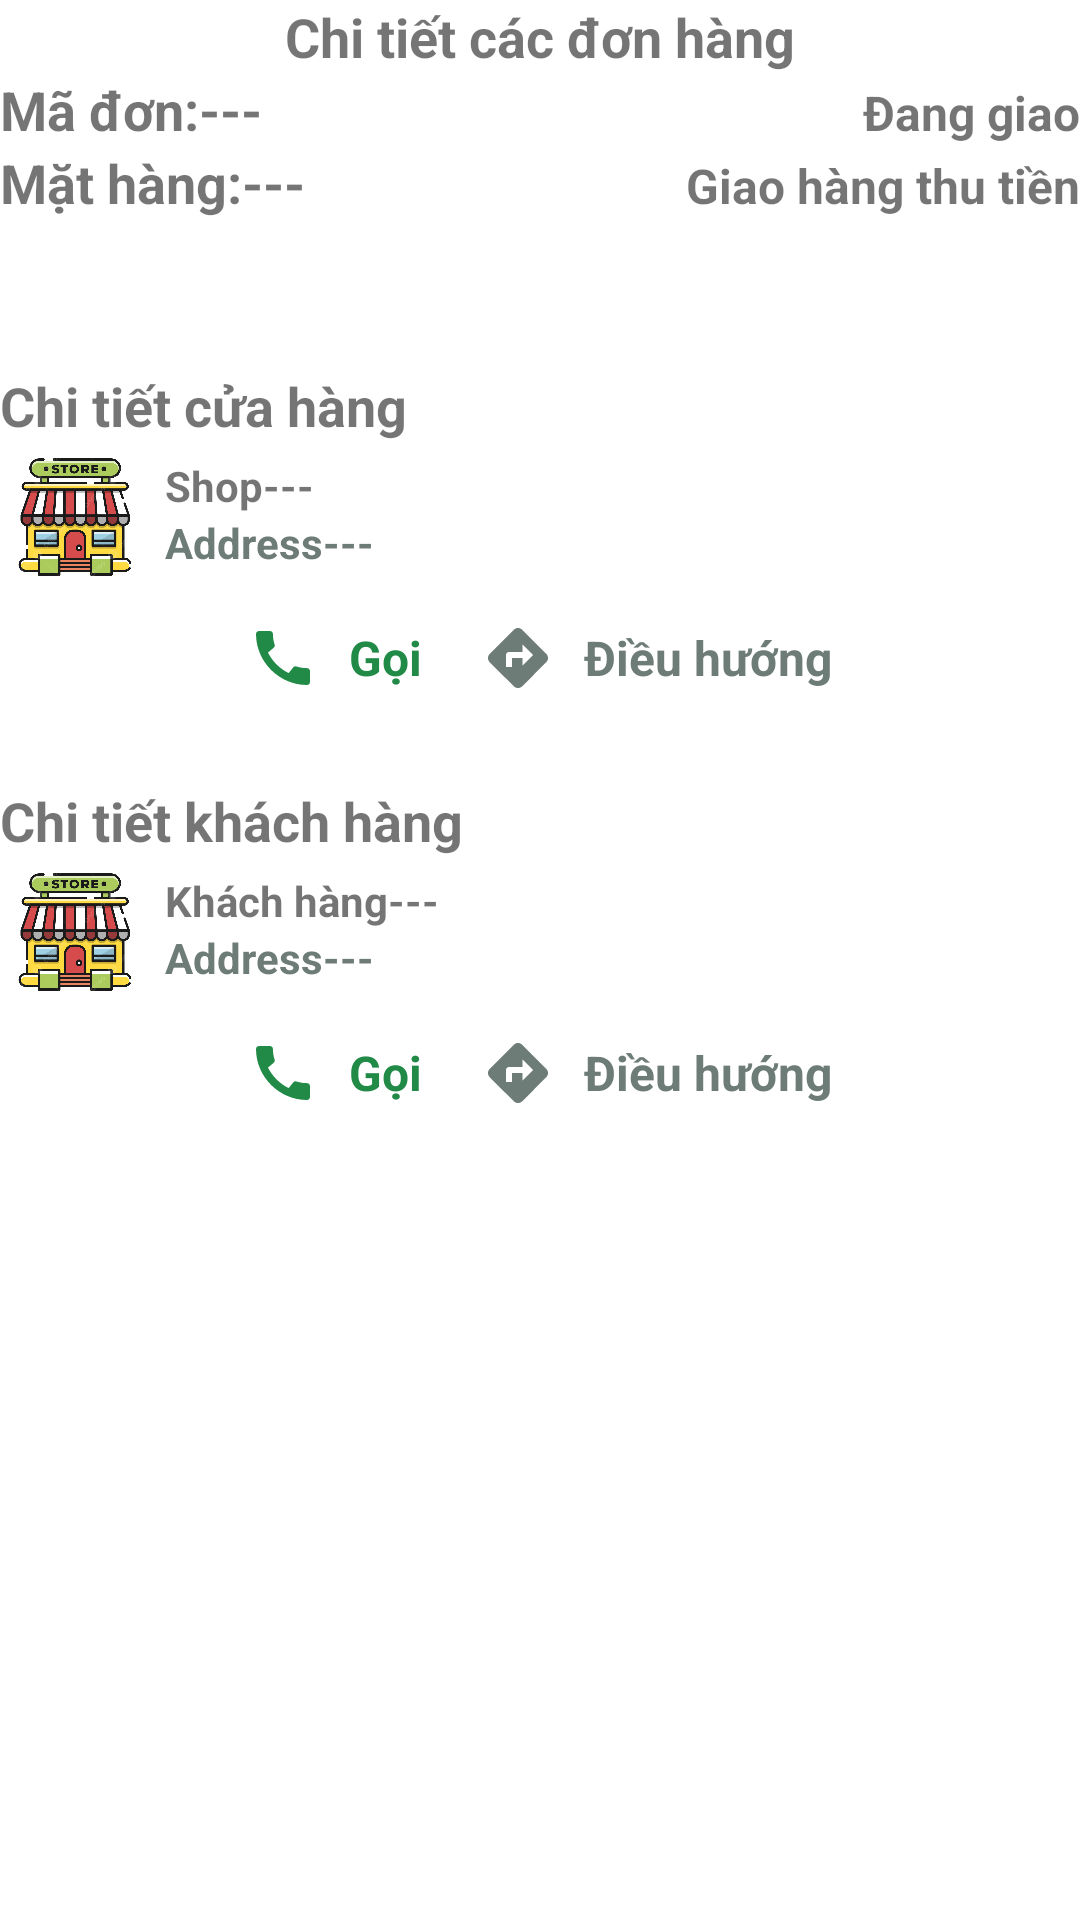

Reconstruct the res/layout file that produces this screen, plus the resources it refers to.
<!-- AndroidManifest.xml: application theme Theme.Driver -->
<!-- res/layout/activity_detail_oder.xml -->
<?xml version="1.0" encoding="utf-8"?>
<LinearLayout
    xmlns:android="http://schemas.android.com/apk/res/android"
    xmlns:app="http://schemas.android.com/apk/res-auto"
    xmlns:tools="http://schemas.android.com/tools"
    android:id="@+id/main"
    android:layout_width="match_parent"
    android:layout_height="match_parent"
    tools:context=".ui.DetailOderActivity"
    android:orientation="vertical">
    <TextView
        android:layout_width="wrap_content"
        android:layout_height="wrap_content"
        android:textSize="18sp"
        android:textStyle="bold"
        android:text="Chi tiết các đơn hàng"
        android:layout_gravity="center"/>
    <LinearLayout
        android:layout_width="match_parent"
        android:layout_height="wrap_content"
        android:orientation="horizontal"
        >
        <TextView
            android:layout_width="0dp"
            android:layout_height="wrap_content"
            android:layout_weight="1"
            android:textSize="18sp"
            android:textStyle="bold"
            android:text="Mã đơn:---"
            />
        <TextView
            android:layout_width="0dp"
            android:layout_height="wrap_content"
            android:layout_weight="1"
            android:textSize="16sp"
            android:textStyle="bold"
            android:text="Đang giao"
            android:textAlignment="textEnd"
            />
    </LinearLayout>

    <LinearLayout
        android:layout_width="match_parent"
        android:layout_height="wrap_content"
        android:orientation="horizontal"
        >
        <TextView
            android:layout_width="0dp"
            android:layout_height="wrap_content"
            android:layout_weight="1"
            android:textSize="18sp"
            android:textStyle="bold"
            android:text="Mặt hàng:---"
            />
        <TextView
            android:layout_width="0dp"
            android:layout_height="wrap_content"
            android:layout_weight="1"
            android:textSize="16sp"
            android:textStyle="bold"
            android:text="Giao hàng thu tiền"
            android:textAlignment="textEnd"
            />
    </LinearLayout>
    <View
        android:layout_width="match_parent"
        android:layout_height="50dp"
        />
    <LinearLayout
        android:layout_width="match_parent"
        android:layout_height="wrap_content"
        android:orientation="vertical"
        >
        <TextView
            android:layout_width="wrap_content"
            android:layout_height="wrap_content"
            android:layout_weight="1"
            android:textSize="18sp"
            android:textStyle="bold"
            android:text="Chi tiết cửa hàng"
            />
        <LinearLayout
            android:layout_width="match_parent"
            android:layout_height="wrap_content"
            android:orientation="horizontal"
            >
            <ImageView
                android:layout_width="50dp"
                android:layout_height="50dp"
                android:src="@drawable/item_shop"/>
            <LinearLayout
                android:layout_width="0dp"
                android:layout_height="wrap_content"
                android:layout_weight="1"
                android:orientation="vertical"
                android:layout_margin="5dp"
                >
                <TextView
                    android:layout_width="wrap_content"
                    android:layout_height="wrap_content"
                    android:text="Shop---"
                    android:textStyle="bold"/>
                <TextView
                    android:layout_width="wrap_content"
                    android:layout_height="wrap_content"
                    android:text="Address---"
                    android:textStyle="bold"
                    android:textColor="#6E7C78"/>
            </LinearLayout>
        </LinearLayout>
        <LinearLayout
            android:layout_width="match_parent"
            android:layout_height="wrap_content"
            android:orientation="horizontal"
            android:gravity="center"
            >
            <LinearLayout
                android:layout_width="wrap_content"
                android:layout_height="wrap_content"
                android:orientation="horizontal"
                android:layout_margin="5dp"
                android:gravity="center_vertical"
                >
                <ImageView
                    android:layout_width="wrap_content"
                    android:layout_height="wrap_content"
                    android:src="@drawable/baseline_call_24"
                    android:layout_margin="5dp"/>
                <TextView
                    android:layout_width="wrap_content"
                    android:layout_height="wrap_content"
                    android:text="Gọi"
                    android:textStyle="bold"
                    android:layout_margin="5dp"
                    android:textColor="#218a47"
                    android:textSize="16dp"/>
            </LinearLayout>
            <LinearLayout
                android:layout_width="wrap_content"
                android:layout_height="wrap_content"
                android:orientation="horizontal"
                android:layout_margin="5dp"
                android:gravity="center_vertical"
                >
                <ImageView
                    android:layout_width="wrap_content"
                    android:layout_height="wrap_content"
                    android:src="@drawable/baseline_directions_24"
                    android:layout_margin="5dp"/>
                <TextView
                    android:layout_width="wrap_content"
                    android:layout_height="wrap_content"
                    android:text="Điều hướng"
                    android:textStyle="bold"
                    android:layout_margin="5dp"
                    android:textColor="#6E7C78"
                    android:textSize="16sp"/>
            </LinearLayout>
        </LinearLayout>
    </LinearLayout>
    <View
        android:layout_width="match_parent"
        android:layout_height="20dp"
        />
    <LinearLayout
        android:layout_width="match_parent"
        android:layout_height="wrap_content"
        android:orientation="vertical"
        >
        <TextView
            android:layout_width="wrap_content"
            android:layout_height="wrap_content"
            android:layout_weight="1"
            android:textSize="18sp"
            android:textStyle="bold"
            android:text="Chi tiết khách hàng"
            />
        <LinearLayout
            android:layout_width="match_parent"
            android:layout_height="wrap_content"
            android:orientation="horizontal"
            >
            <ImageView
                android:layout_width="50dp"
                android:layout_height="50dp"
                android:src="@drawable/item_shop"/>
            <LinearLayout
                android:layout_width="0dp"
                android:layout_height="wrap_content"
                android:layout_weight="1"
                android:orientation="vertical"
                android:layout_margin="5dp"
                >
                <TextView
                    android:layout_width="wrap_content"
                    android:layout_height="wrap_content"
                    android:text="Khách hàng---"
                    android:textStyle="bold"/>
                <TextView
                    android:layout_width="wrap_content"
                    android:layout_height="wrap_content"
                    android:text="Address---"
                    android:textStyle="bold"
                    android:textColor="#6E7C78"/>
            </LinearLayout>
        </LinearLayout>
        <LinearLayout
            android:layout_width="match_parent"
            android:layout_height="wrap_content"
            android:orientation="horizontal"
            android:gravity="center"
            >
            <LinearLayout
                android:layout_width="wrap_content"
                android:layout_height="wrap_content"
                android:orientation="horizontal"
                android:layout_margin="5dp"
                android:gravity="center_vertical"
                >
                <ImageView
                    android:layout_width="wrap_content"
                    android:layout_height="wrap_content"
                    android:src="@drawable/baseline_call_24"
                    android:layout_margin="5dp"/>
                <TextView
                    android:layout_width="wrap_content"
                    android:layout_height="wrap_content"
                    android:text="Gọi"
                    android:textStyle="bold"
                    android:layout_margin="5dp"
                    android:textColor="#218a47"
                    android:textSize="16sp"/>
            </LinearLayout>
            <LinearLayout
                android:layout_width="wrap_content"
                android:layout_height="wrap_content"
                android:orientation="horizontal"
                android:layout_margin="5dp"
                android:gravity="center_vertical"
                >
                <ImageView
                    android:layout_width="wrap_content"
                    android:layout_height="wrap_content"
                    android:src="@drawable/baseline_directions_24"
                    android:layout_margin="5dp"/>
                <TextView
                    android:layout_width="wrap_content"
                    android:layout_height="wrap_content"
                    android:text="Điều hướng"
                    android:textStyle="bold"
                    android:layout_margin="5dp"
                    android:textColor="#6E7C78"
                    android:textSize="16sp"/>
            </LinearLayout>
        </LinearLayout>

        <View
            android:layout_width="match_parent"
            android:layout_height="50dp"
            />
        <androidx.recyclerview.widget.RecyclerView
            android:layout_width="match_parent"
            android:layout_height="match_parent"
            tools:listitem="@layout/item_detail_product"
            tools:itemCount="2"
            />
    </LinearLayout>
</LinearLayout>
<!-- res/layout/item_detail_product.xml (included above) -->
<?xml version="1.0" encoding="utf-8"?>
<LinearLayout
    xmlns:android="http://schemas.android.com/apk/res/android"
    android:layout_width="match_parent"
    android:layout_height="wrap_content"
    android:orientation="vertical"
    android:gravity="center_vertical">

    <LinearLayout
        android:layout_width="match_parent"
        android:layout_height="wrap_content"
        android:orientation="horizontal"
        android:gravity="center_vertical"
        android:padding="5dp"
        >
        <de.hdodenhof.circleimageview.CircleImageView
            android:id="@+id/imageProduct"
            android:layout_width="@dimen/_50dp"
            android:layout_height="@dimen/_50dp"
            />
        <LinearLayout
            android:layout_width="0dp"
            android:layout_height="wrap_content"
            android:layout_weight="1"
            android:orientation="vertical"
            android:layout_margin="@dimen/_5dp"
            >
            <TextView
                android:id="@+id/tvProduct"
                android:layout_width="wrap_content"
                android:layout_height="wrap_content"
                android:text="@string/product"
                android:textStyle="bold"/>
        </LinearLayout>
        <LinearLayout
            android:layout_width="0dp"
            android:layout_height="wrap_content"
            android:layout_weight="1"
            android:orientation="vertical"
            android:layout_margin="@dimen/_5dp"
            android:gravity="end"
            >
            <TextView
                android:id="@+id/tvAmount"
                android:layout_width="wrap_content"
                android:layout_height="wrap_content"
                android:text="@string/amount"
                android:textStyle="bold"/>
            <TextView
                android:id="@+id/tvPrice"
                android:layout_width="wrap_content"
                android:layout_height="wrap_content"
                android:text="@string/_0"
                android:textStyle="bold"
                android:textColor="#FF0000"/>
        </LinearLayout>
    </LinearLayout>
</LinearLayout>
<!-- resources referenced by this layout -->
<resources>
  <dimen name="_50dp">50dp</dimen>
  <dimen name="_5dp">5dp</dimen>
  <!-- drawable baseline_call_24 (drawable) -->
  <vector xmlns:android="http://schemas.android.com/apk/res/android" android:height="24dp" android:tint="#218A47" android:viewportHeight="24" android:viewportWidth="24" android:width="24dp">
        
      <path android:fillColor="@android:color/white" android:pathData="M20.01,15.38c-1.23,0 -2.42,-0.2 -3.53,-0.56 -0.35,-0.12 -0.74,-0.03 -1.01,0.24l-1.57,1.97c-2.83,-1.35 -5.48,-3.9 -6.89,-6.83l1.95,-1.66c0.27,-0.28 0.35,-0.67 0.24,-1.02 -0.37,-1.11 -0.56,-2.3 -0.56,-3.53 0,-0.54 -0.45,-0.99 -0.99,-0.99H4.19C3.65,3 3,3.24 3,3.99 3,13.28 10.73,21 20.01,21c0.71,0 0.99,-0.63 0.99,-1.18v-3.45c0,-0.54 -0.45,-0.99 -0.99,-0.99z"/>
      
  </vector>
  <!-- drawable baseline_directions_24 (drawable) -->
  <vector xmlns:android="http://schemas.android.com/apk/res/android" android:height="24dp" android:tint="#6E7C78" android:viewportHeight="24" android:viewportWidth="24" android:width="24dp">
        
      <path android:fillColor="@android:color/white" android:pathData="M21.41,10.59l-7.99,-8c-0.78,-0.78 -2.05,-0.78 -2.83,0l-8.01,8c-0.78,0.78 -0.78,2.05 0,2.83l8.01,8c0.78,0.78 2.05,0.78 2.83,0l7.99,-8C22.2,12.63 22.2,11.37 21.41,10.59zM13.5,14.5V12H10v3H8v-4c0,-0.55 0.45,-1 1,-1h4.5V7.5L17,11L13.5,14.5z"/>
      
  </vector>
  <!-- drawable item_shop: png bitmap (drawable, 87961 bytes) -->
  <string name="_0">0</string>
  <string name="amount">Số lượng</string>
  <string name="product">Sản phẩm</string>
  <style name="Theme.Driver" parent="Base.Theme.Driver" />
  <style name="Base.Theme.Driver" parent="Theme.MaterialComponents.DayNight.NoActionBar">
          
          
          <item name="colorSecondaryVariant">@color/material_dynamic_primary70</item>
          <item name="android:statusBarColor">#218a47</item>
          <item name="colorButtonNormal">#218a47</item>
          <item name="buttonStyle">@style/Widget.AppCompat.Button.Colored</item>
          <item name="colorAccent">@color/green</item>
          <item name="colorPrimary">#218a47</item>
      </style>
  <color name="green">#218a47</color>
</resources>
